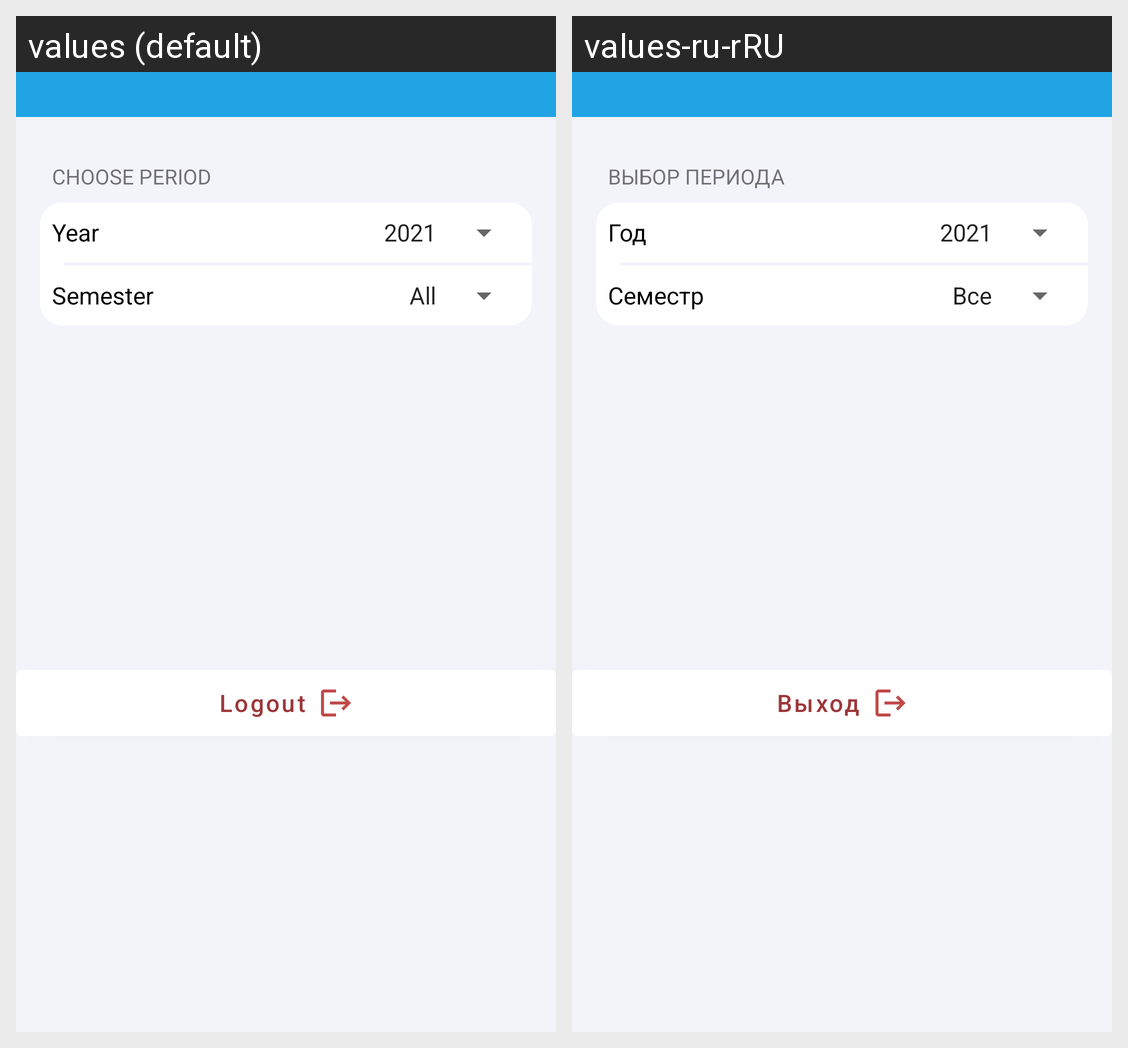

Locale-by-locale string values for the Android screen shown in this grid:
Android screen res/layout/fragment_settings_bottom_sheet.xml rendered under 2 locales, left to right: values (default), values-ru-rRU. Device: Nexus 5 (rendered at 1080×1920; each locale shown at half size, 540×960, under a caption strip naming it); theme Theme.BGTUStatistic.
Strings drawn on this screen, with the default value and each locale's value (text and hints the layout hard-codes, and strings that could not be matched under every locale, appear in the picture but are not listed):

choose_period
  values: Choose period
  values-ru-rRU: Выбор периода

year_label
  values: Year
  values-ru-rRU: Год

semester_label
  values: Semester
  values-ru-rRU: Семестр

exit_button_text
  values: Logout
  values-ru-rRU: Выход
